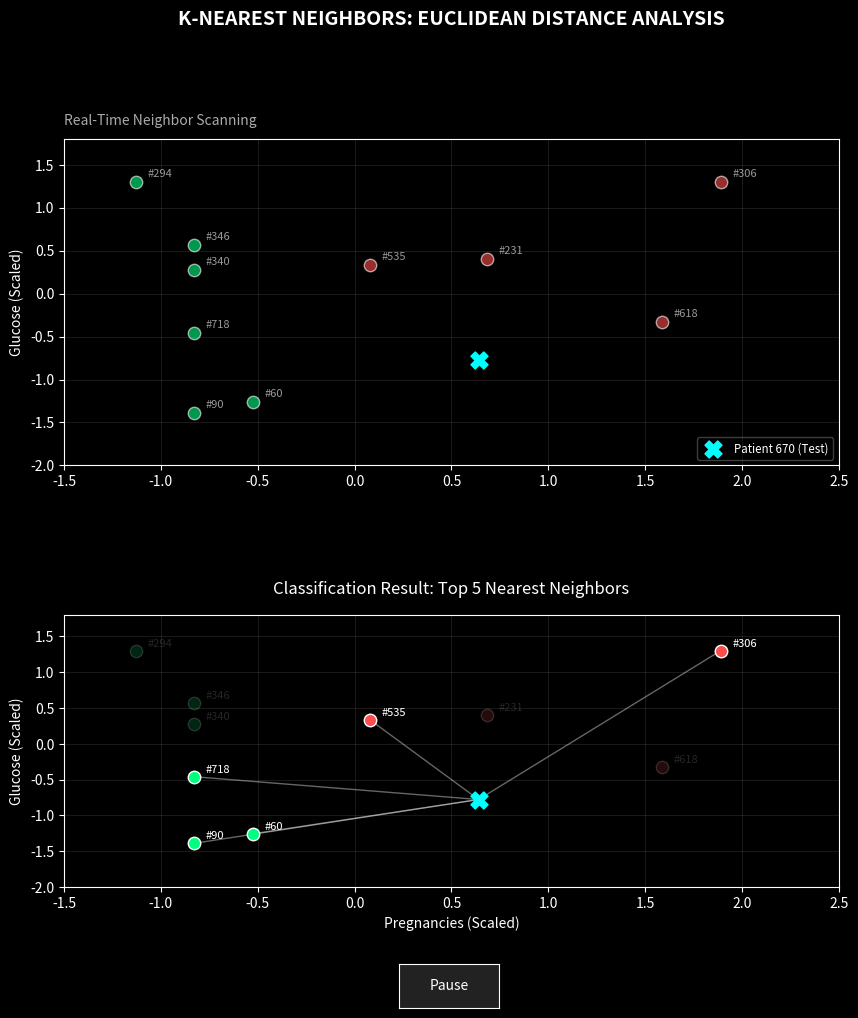

The script that saved this image:
import matplotlib.pyplot as plt
from matplotlib.animation import FuncAnimation
from matplotlib.widgets import Button
import numpy as np

# --- 1. SETUP DATA (Based on Patient #670 Analysis) ---
test_patient_coords = np.array([0.6399, -0.7777]) 
test_label = "Patient 670 (Test)"

training_data = [
    {"index": 60,  "coords": [-0.5264, -1.2569], "dist": 2.7662, "outcome": 0},
    {"index": 535, "coords": [0.0777, 0.3388],   "dist": 2.6366, "outcome": 1},
    {"index": 718, "coords": [-0.8285, -0.4590], "dist": 2.7588, "outcome": 0},
    {"index": 306, "coords": [1.8901, 1.3029],   "dist": 3.1781, "outcome": 1},
    {"index": 90,  "coords": [-0.8285, -1.3899], "dist": 3.4668, "outcome": 0},
    {"index": 231, "coords": [0.6819, 0.4053],   "dist": 3.5545, "outcome": 1},
    {"index": 346, "coords": [-0.8285, 0.5715],   "dist": 3.7066, "outcome": 0},
    {"index": 618, "coords": [1.5880, -0.3261],  "dist": 3.7615, "outcome": 1},
    {"index": 340, "coords": [-0.8285, 0.2723],   "dist": 3.9636, "outcome": 0},
    {"index": 294, "coords": [-1.1305, 1.3029],  "dist": 3.9831, "outcome": 0}
]

# Identify Top 5 Nearest Neighbors for the static graph
nearest_5 = sorted(training_data, key=lambda x: x['dist'])[:5]

# --- 2. PLOT INITIALIZATION ---
plt.style.use('dark_background')
fig, (ax1, ax2) = plt.subplots(2, 1, figsize=(10, 11), gridspec_kw={'height_ratios': [1.2, 1]})
# Adjusted top and hspace to ensure labels and titles don't mix or cut off
plt.subplots_adjust(bottom=0.12, top=0.80, hspace=0.5) 

# Helper function to draw points
def plot_points(target_ax, data_list, alpha_val=0.6):
    for pt in data_list:
        color = '#ff4c4c' if pt['outcome'] == 1 else '#00ff7f'
        target_ax.scatter(pt['coords'][0], pt['coords'][1], color=color, s=80, edgecolors='white', alpha=alpha_val, zorder=3)
        target_ax.text(pt['coords'][0]+0.06, pt['coords'][1]+0.06, f"#{pt['index']}", fontsize=8, color='white', alpha=alpha_val)

# ================= TOP GRAPH (ANIMATED SCANNER) =================
plot_points(ax1, training_data)
ax1.scatter(test_patient_coords[0], test_patient_coords[1], color='cyan', marker='X', s=150, label=test_label, zorder=5)
line, = ax1.plot([], [], color='cyan', linestyle='--', linewidth=1.5, alpha=0.9, zorder=4)

# ADJUSTED LIMITS: Ensures all points and labels are visible
ax1.set_xlim(-1.5, 2.5)
ax1.set_ylim(-2.0, 1.8)

# Titles and Highlights
ax1.text(0.5, 1.35, "K-NEAREST NEIGHBORS: EUCLIDEAN DISTANCE ANALYSIS", 
         transform=ax1.transAxes, color='white', fontsize=14, fontweight='bold', ha='center')

dist_text = ax1.text(0.5, 1.18, '', transform=ax1.transAxes, 
                    color='#c6df3b', fontweight='bold', fontsize=11, 
                    ha='center', va='center', 
                    bbox=dict(facecolor='black', alpha=0.8, edgecolor='#c6df3b', pad=8))

ax1.set_title("Real-Time Neighbor Scanning", color='#aaaaaa', fontsize=10, loc='left', pad=10)
ax1.set_ylabel("Glucose (Scaled)")
ax1.legend(loc='lower right', fontsize='small', framealpha=0.3)
ax1.grid(alpha=0.1)

# ================= BOTTOM GRAPH (STATIC CLASSIFICATION) =================
ax2.set_title("Classification Result: Top 5 Nearest Neighbors", color='white', fontsize=12, pad=15)

# ADJUSTED LIMITS: Matches the top graph for consistency
ax2.set_xlim(-1.5, 2.5)
ax2.set_ylim(-2.0, 1.8)

plot_points(ax2, training_data, alpha_val=0.15) 
plot_points(ax2, nearest_5, alpha_val=1.0)
ax2.scatter(test_patient_coords[0], test_patient_coords[1], color='cyan', marker='X', s=150, zorder=5)

for pt in nearest_5:
    ax2.plot([test_patient_coords[0], pt['coords'][0]], 
             [test_patient_coords[1], pt['coords'][1]], 
             color='white', linestyle='-', linewidth=1, alpha=0.4, zorder=2)

ax2.set_xlabel("Pregnancies (Scaled)")
ax2.set_ylabel("Glucose (Scaled)")
ax2.grid(alpha=0.1)

# --- 3. ANIMATION & INTERACTION ---
is_running = True

def update(frame):
    target = training_data[frame % len(training_data)]
    line.set_data([test_patient_coords[0], target['coords'][0]], 
                  [test_patient_coords[1], target['coords'][1]])
    dist_text.set_text(f"CURRENT SCAN: Patient #{target['index']} | DISTANCE: {target['dist']:.4f}")
    return line, dist_text

ani = FuncAnimation(fig, update, frames=len(training_data), blit=False, interval=1500)

ax_button = plt.axes([0.46, 0.01, 0.1, 0.04])
btn_pause = Button(ax_button, 'Pause', color='#222', hovercolor='#444')
btn_pause.label.set_color('white')

def toggle_animation(event):
    global is_running
    if is_running:
        ani.event_source.stop()
        btn_pause.label.set_text('Play')
    else:
        ani.event_source.start()
        btn_pause.label.set_text('Pause')
    is_running = not is_running
    plt.draw()

btn_pause.on_clicked(toggle_animation)
plt.show()
